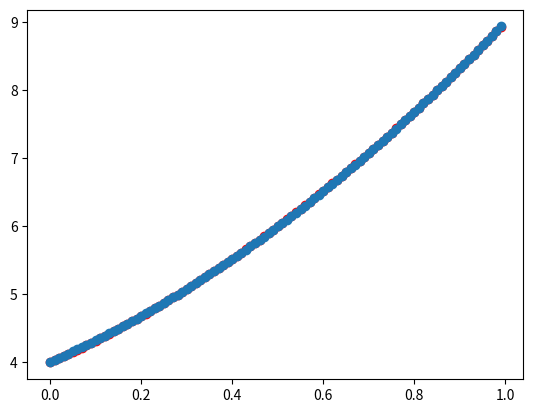

Generate this figure with matplotlib:
# 实际规律
import matplotlib.pyplot as pyplot

X = [0.01 * x for x in range(100)]
Y = [2 * x ** 2 + 3 * x + 4 for x in X]

# X = [0.0, 0.01, 0.02, 0.03, 0.04, 0.05, 0.06, 0.07, 0.08, 0.09]
# Y = [4.0, 4.0302, 4.0608, 4.0918, 4.1232, 4.155, 4.1872, 4.2198, 4.2528, 4.2862]

print(len(X))
print(len(Y))


# 定义的模型
def func(x):
    y = w1 * x ** 2 + w2 * x + w3
    return y


# 损失函数
def loss(y_pred, y_true):
    return (y_pred - y_true) ** 2


# 推导 w1的梯度 带入本质是这个 (w1 * x ** 2 + w2 * x + w3 - y_true) ** 2
# 链式法则  (y_pred - y_true) ** 2 求导
# 看成2个内外层求导 外层 u **2  内层 u=y_pred - y_true 对 f`(w1 * x ** 2 + w2 * x + w3 - y_true)
# 求完导数剩 2u * x ** 2       因为w1是变量  比如 3w1求导 结果是3
# 再把u替换2(y_pred - y_true) * x ** 2

# w2 进行求导 那么其他w1、w3都是常量忽略不参与求导 w2*x进行求导
# 2u * x ==》  2 * (y_pred - y_true) * x

# w3是常量什么都没有了 只剩 2u

# 权重随机初始化
w1, w2, w3 = 1, 0, -1
# 学习率设置
lr = 0.1
# bash size
batch_size = 10

# 训练过程
for epoch in range(1000):
    epoch_loss = 0
    grad_w1 = 0
    grad_w2 = 0
    grad_w3 = 0
    counter = 0
    for x, y_true in zip(X, Y):
        y_pred = func(x)
        epoch_loss += loss(y_pred, y_true)
        counter += 1
        # 梯度计算
        grad_w1 += 2 * (y_pred - y_true) * x ** 2
        grad_w2 += 2 * (y_pred - y_true) * x
        grad_w3 += 2 * (y_pred - y_true)
        if counter == batch_size:
            # 权重更新
            w1 = w1 - lr * grad_w1 / batch_size  # sgd
            w2 = w2 - lr * grad_w2 / batch_size
            w3 = w3 - lr * grad_w3 / batch_size
            counter = 0
            grad_w1 = 0
            grad_w2 = 0
            grad_w3 = 0
    epoch_loss = epoch_loss / len(X)
    print("第%d轮，loss %f" % (epoch, epoch_loss))
    if epoch_loss < 0.00001:
        break
print(f"训练后权重：w1：{w1} w2：{w2} w3：{w3}")

Yp = [func(i) for i in X]

pyplot.scatter(X, Y, color='red')
pyplot.scatter(X, Yp)
pyplot.show()
